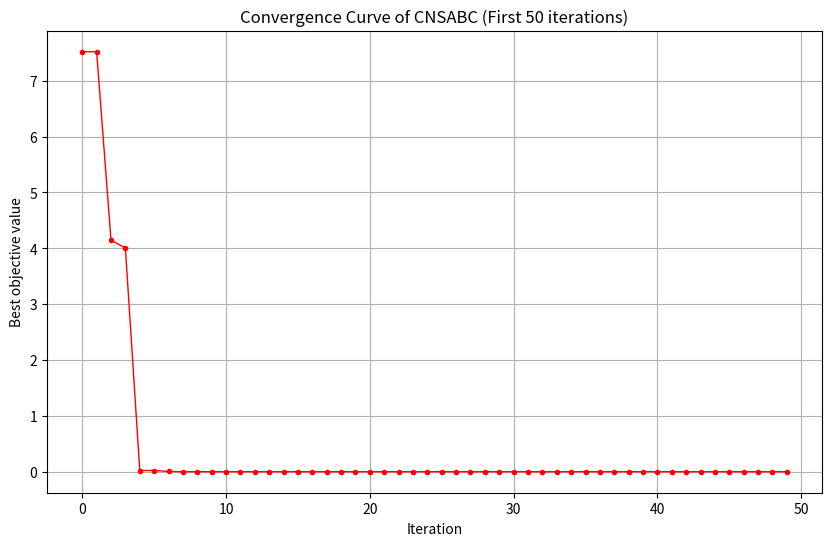

Recreate this plot in Python.
import random
import numpy as np
import matplotlib.pyplot as plt

# Hàm mục tiêu: Rastrigin
def objective_function(x):
    x = np.array(x)
    D = len(x)
    return 10*D + np.sum(x**2 - 10*np.cos(2*np.pi*x))

def calculate_fitness(f):
    return 1/(1 + f) if f >= 0 else 1 + abs(f)

class FoodSource:
    def __init__(self, position, func):
        self.position = np.array(position, dtype=float)
        self.obj = func(self.position)
        self.fitness = calculate_fitness(self.obj)
        self.trial = 0

# Chaotic Initialization (Bernoulli)
def chaotic_initialization(bounds, pop_size):
    beta = 0.7  # Hệ số chaos
    D = len(bounds)
    population = []
    for _ in range(pop_size):
        x = []
        for j in range(D):
            z = random.random()
            if z <= 1 - beta:
                zB = z / (1 - beta)
            else:
                zB = (z - 1 + beta) / beta
            # Cơ chế loại trừ (mutual exclusion): tạo 2 giá trị, chọn nhỏ hơn
            xi1 = bounds[j][0] + zB * (bounds[j][1] - bounds[j][0])
            xi2 = bounds[j][1] - zB * (bounds[j][1] - bounds[j][0])
            x.append(min(xi1, xi2))
        population.append(np.array(x))
    return population

# Thuật toán CNSABC
class CNSABC:
    def __init__(self, func, bounds, pop_size=20, max_iter=500, limit=50):
        self.func = func
        self.bounds = np.array(bounds, dtype=float)
        self.pop_size = pop_size
        self.max_iter = max_iter
        self.limit = limit

        # Khởi tạo quần thể với chaotic initialization
        initial_positions = chaotic_initialization(bounds, pop_size)
        self.population = [FoodSource(pos, func) for pos in initial_positions]

        self.best = min(self.population, key=lambda f: f.obj)
        self.history = []

    # Tìm kiếm lân cận
    # Ong thợ: khám phá toàn cục
    # Ong quan sát: khai thác cục bộ
    def generate_neighbor(self, i, mode='employed', iter_num=0):
        xi = self.population[i].position.copy()
        k = random.choice([a for a in range(self.pop_size) if a != i])
        xk = self.population[k].position
        j = random.randint(0, len(self.bounds) - 1)
        phi = random.uniform(-1, 1)
        v = xi.copy()

        # Hệ số nén thích ứng
        cp = 2 / (1 + iter_num)  # giảm dần khi tiến hóa

        # Trọng số ngẫu nhiên
        psi1 = 1.5 * random.random()
        psi2 = 6 * random.random()

        xbest = self.best.position

        if mode == 'employed':  # Ong thợ: khám phá toàn cục
            v[j] = xi[j] + phi*(xi[j] - xk[j]) + psi1*(xbest[j] - xi[j])
        else:  # Onlooker bees: local exploitation
            v[j] = cp*xi[j] + phi*(xi[j] - xk[j]) + psi2*(xbest[j] - xi[j])

        # Giới hạn biên
        low, high = self.bounds[j]
        v[j] = np.clip(v[j], low, high)
        return v

    def calculate_prob(self):
        fits = np.array([sol.fitness for sol in self.population])
        return fits / np.sum(fits)

    def run(self):
        for it in range(self.max_iter):

            # Pha ong thợ (Employed bees)
            for i in range(self.pop_size):
                v = self.generate_neighbor(i, mode='employed', iter_num=it)
                new_obj = self.func(v)
                new_fit = calculate_fitness(new_obj)
                if new_fit > self.population[i].fitness:
                    self.population[i].position = v
                    self.population[i].obj = new_obj
                    self.population[i].fitness = new_fit
                    self.population[i].trial = 0
                else:
                    self.population[i].trial += 1

            # Pha ong quan sát (Onlooker bees)
            prob = self.calculate_prob()
            for _ in range(self.pop_size):
                i = np.random.choice(range(self.pop_size), p=prob)
                v = self.generate_neighbor(i, mode='onlooker', iter_num=it)
                new_obj = self.func(v)
                new_fit = calculate_fitness(new_obj)
                if new_fit > self.population[i].fitness:
                    self.population[i].position = v
                    self.population[i].obj = new_obj
                    self.population[i].fitness = new_fit
                    self.population[i].trial = 0
                else:
                    self.population[i].trial += 1

            # Pha ong trinh sát (Scout bees)
            worst = max(self.population, key=lambda f: f.trial)
            if worst.trial > self.limit:
                new_pos = np.array([random.uniform(b[0], b[1]) for b in self.bounds])
                worst.position = new_pos
                worst.obj = self.func(new_pos)
                worst.fitness = calculate_fitness(worst.obj)
                worst.trial = 0

            # Sustained bees: liên tục khai thác solution tốt nhất
            for sb in range(self.pop_size//5):  # khoảng 20% số ong
                v = self.best.position + (1/(1+it))*np.random.rand(len(self.bounds))*(self.best.position - self.population[sb].position)
                new_obj = self.func(v)
                new_fit = calculate_fitness(new_obj)
                if new_fit > self.population[sb].fitness:
                    self.population[sb].position = v
                    self.population[sb].obj = new_obj
                    self.population[sb].fitness = new_fit
                    self.population[sb].trial = 0

            # Cập nhật nghiệm tốt nhất
            current_best = min(self.population, key=lambda f: f.obj)
            if current_best.obj < self.best.obj:
                self.best = current_best

            self.history.append(self.best.obj)

            if it < 50:
                print(f"Iter {it}: best = {self.best.obj:.6f}, x = {self.best.position}")

        return self.best.position, self.best.obj
    
# ============================
# CHẠY THUẬT TOÁN CNSABC
# ============================
if __name__ == "__main__":
    bounds = [(-5, 5), (-5, 5)]
    cnsabc = CNSABC(objective_function, bounds, pop_size=20, max_iter=500, limit=50)
    best_pos, best_val = cnsabc.run()
    print("\nFINAL BEST =", best_pos)
    print("FINAL OBJ  =", best_val)

    # VẼ ĐỒ THỊ HỘI TỤ
    plt.figure(figsize=(10,6))
    plt.plot(cnsabc.history[:50], color='red', marker='o', markersize=3, linewidth=1)
    plt.title("Convergence Curve of CNSABC (First 50 iterations)")
    plt.xlabel("Iteration")
    plt.ylabel("Best objective value")
    plt.grid(True)
    plt.show()
